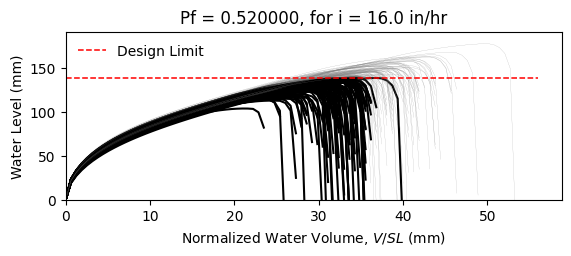

Data behind this chart, as committed beside it:
W10X12, L = 360.0 in, slope = 0.020833333333333332 in/in, dead load = 6.944444444444444e-05 kip/in…
zwlim AISC Appendix 2, zwlim DAMP, zwlim Proposed for ASCE 7, zwlim Neglect Ponding, dhnom Denver, dhnom New York, dhnom New Orleans, dh Denver, dh New York, dh New Orleans, dmax
4.472, 3.396, 4.412, 7.15, 1.144, 1.144, 1.144, 3.212, 3.212, 3.212, 5.529, Safe, 
4.472, 3.396, 4.412, 7.15, 1.144, 1.144, 1.144, 3.212, 3.212, 3.212, 5.134, Fail, 
4.472, 3.396, 4.412, 7.15, 1.144, 1.144, 1.144, 3.212, 3.212, 3.212, 5.219, Fail, 
4.472, 3.396, 4.412, 7.15, 1.144, 1.144, 1.144, 3.212, 3.212, 3.212, 5.979, Safe, 
4.472, 3.396, 4.412, 7.15, 1.144, 1.144, 1.144, 3.212, 3.212, 3.212, 4.608, Fail, 
4.472, 3.396, 4.412, 7.15, 1.144, 1.144, 1.144, 3.212, 3.212, 3.212, 6.979, Safe, 
4.472, 3.396, 4.412, 7.15, 1.144, 1.144, 1.144, 3.212, 3.212, 3.212, 5.39, Fail, 
4.472, 3.396, 4.412, 7.15, 1.144, 1.144, 1.144, 3.212, 3.212, 3.212, 4.973, Fail, 
4.472, 3.396, 4.412, 7.15, 1.144, 1.144, 1.144, 3.212, 3.212, 3.212, 5.693, Safe, 
4.472, 3.396, 4.412, 7.15, 1.144, 1.144, 1.144, 3.212, 3.212, 3.212, 5.321, Fail, 
4.472, 3.396, 4.412, 7.15, 1.144, 1.144, 1.144, 3.212, 3.212, 3.212, 4.521, Fail, 
4.472, 3.396, 4.412, 7.15, 1.144, 1.144, 1.144, 3.212, 3.212, 3.212, 4.508, Fail, 
4.472, 3.396, 4.412, 7.15, 1.144, 1.144, 1.144, 3.212, 3.212, 3.212, 6, Safe, 
4.472, 3.396, 4.412, 7.15, 1.144, 1.144, 1.144, 3.212, 3.212, 3.212, 5.094, Fail, 
4.472, 3.396, 4.412, 7.15, 1.144, 1.144, 1.144, 3.212, 3.212, 3.212, 5.699, Safe, 
4.472, 3.396, 4.412, 7.15, 1.144, 1.144, 1.144, 3.212, 3.212, 3.212, 5.366, Fail, 
4.472, 3.396, 4.412, 7.15, 1.144, 1.144, 1.144, 3.212, 3.212, 3.212, 5.508, Safe, 
4.472, 3.396, 4.412, 7.15, 1.144, 1.144, 1.144, 3.212, 3.212, 3.212, 6.115, Safe, 
4.472, 3.396, 4.412, 7.15, 1.144, 1.144, 1.144, 3.212, 3.212, 3.212, 5.083, Fail, 
4.472, 3.396, 4.412, 7.15, 1.144, 1.144, 1.144, 3.212, 3.212, 3.212, 5.43, Fail, 
4.472, 3.396, 4.412, 7.15, 1.144, 1.144, 1.144, 3.212, 3.212, 3.212, 4.881, Fail, 
4.472, 3.396, 4.412, 7.15, 1.144, 1.144, 1.144, 3.212, 3.212, 3.212, 5.773, Safe, 
4.472, 3.396, 4.412, 7.15, 1.144, 1.144, 1.144, 3.212, 3.212, 3.212, 5.448, Fail, 
4.472, 3.396, 4.412, 7.15, 1.144, 1.144, 1.144, 3.212, 3.212, 3.212, 5.426, Fail, 
4.472, 3.396, 4.412, 7.15, 1.144, 1.144, 1.144, 3.212, 3.212, 3.212, 5.421, Fail, 
4.472, 3.396, 4.412, 7.15, 1.144, 1.144, 1.144, 3.212, 3.212, 3.212, 4.788, Fail, 
4.472, 3.396, 4.412, 7.15, 1.144, 1.144, 1.144, 3.212, 3.212, 3.212, 5.797, Safe, 
4.472, 3.396, 4.412, 7.15, 1.144, 1.144, 1.144, 3.212, 3.212, 3.212, 5.241, Fail, 
4.472, 3.396, 4.412, 7.15, 1.144, 1.144, 1.144, 3.212, 3.212, 3.212, 5.106, Fail, 
4.472, 3.396, 4.412, 7.15, 1.144, 1.144, 1.144, 3.212, 3.212, 3.212, 5.916, Safe, 
4.472, 3.396, 4.412, 7.15, 1.144, 1.144, 1.144, 3.212, 3.212, 3.212, 5.888, Safe, 
4.472, 3.396, 4.412, 7.15, 1.144, 1.144, 1.144, 3.212, 3.212, 3.212, 5.547, Safe, 
4.472, 3.396, 4.412, 7.15, 1.144, 1.144, 1.144, 3.212, 3.212, 3.212, 5.185, Fail, 
4.472, 3.396, 4.412, 7.15, 1.144, 1.144, 1.144, 3.212, 3.212, 3.212, 6.046, Safe, 
4.472, 3.396, 4.412, 7.15, 1.144, 1.144, 1.144, 3.212, 3.212, 3.212, 5.718, Safe, 
4.472, 3.396, 4.412, 7.15, 1.144, 1.144, 1.144, 3.212, 3.212, 3.212, 5.065, Fail, 
4.472, 3.396, 4.412, 7.15, 1.144, 1.144, 1.144, 3.212, 3.212, 3.212, 5.408, Fail, 
4.472, 3.396, 4.412, 7.15, 1.144, 1.144, 1.144, 3.212, 3.212, 3.212, 5.78, Safe, 
4.472, 3.396, 4.412, 7.15, 1.144, 1.144, 1.144, 3.212, 3.212, 3.212, 6.041, Safe, 
4.472, 3.396, 4.412, 7.15, 1.144, 1.144, 1.144, 3.212, 3.212, 3.212, 4.574, Fail, 
4.472, 3.396, 4.412, 7.15, 1.144, 1.144, 1.144, 3.212, 3.212, 3.212, 6.375, Safe, 
4.472, 3.396, 4.412, 7.15, 1.144, 1.144, 1.144, 3.212, 3.212, 3.212, 5.356, Fail, 
4.472, 3.396, 4.412, 7.15, 1.144, 1.144, 1.144, 3.212, 3.212, 3.212, 5.268, Fail, 
4.472, 3.396, 4.412, 7.15, 1.144, 1.144, 1.144, 3.212, 3.212, 3.212, 5.52, Safe, 
4.472, 3.396, 4.412, 7.15, 1.144, 1.144, 1.144, 3.212, 3.212, 3.212, 5.874, Safe, 
4.472, 3.396, 4.412, 7.15, 1.144, 1.144, 1.144, 3.212, 3.212, 3.212, 4.888, Fail, 
4.472, 3.396, 4.412, 7.15, 1.144, 1.144, 1.144, 3.212, 3.212, 3.212, 5.551, Safe, 
4.472, 3.396, 4.412, 7.15, 1.144, 1.144, 1.144, 3.212, 3.212, 3.212, 4.945, Fail, 
4.472, 3.396, 4.412, 7.15, 1.144, 1.144, 1.144, 3.212, 3.212, 3.212, 5.484, Safe, 
4.472, 3.396, 4.412, 7.15, 1.144, 1.144, 1.144, 3.212, 3.212, 3.212, 4.992, Fail, 
4.472, 3.396, 4.412, 7.15, 1.144, 1.144, 1.144, 3.212, 3.212, 3.212, 5.686, Safe, 
4.472, 3.396, 4.412, 7.15, 1.144, 1.144, 1.144, 3.212, 3.212, 3.212, 4.472, Fail, 
4.472, 3.396, 4.412, 7.15, 1.144, 1.144, 1.144, 3.212, 3.212, 3.212, 5.567, Safe, 
4.472, 3.396, 4.412, 7.15, 1.144, 1.144, 1.144, 3.212, 3.212, 3.212, 5.185, Fail, 
4.472, 3.396, 4.412, 7.15, 1.144, 1.144, 1.144, 3.212, 3.212, 3.212, 6.187, Safe, 
4.472, 3.396, 4.412, 7.15, 1.144, 1.144, 1.144, 3.212, 3.212, 3.212, 4.829, Fail, 
4.472, 3.396, 4.412, 7.15, 1.144, 1.144, 1.144, 3.212, 3.212, 3.212, 5.308, Fail, 
4.472, 3.396, 4.412, 7.15, 1.144, 1.144, 1.144, 3.212, 3.212, 3.212, 4.946, Fail, 
4.472, 3.396, 4.412, 7.15, 1.144, 1.144, 1.144, 3.212, 3.212, 3.212, 4.92, Fail, 
... 142 more rows
